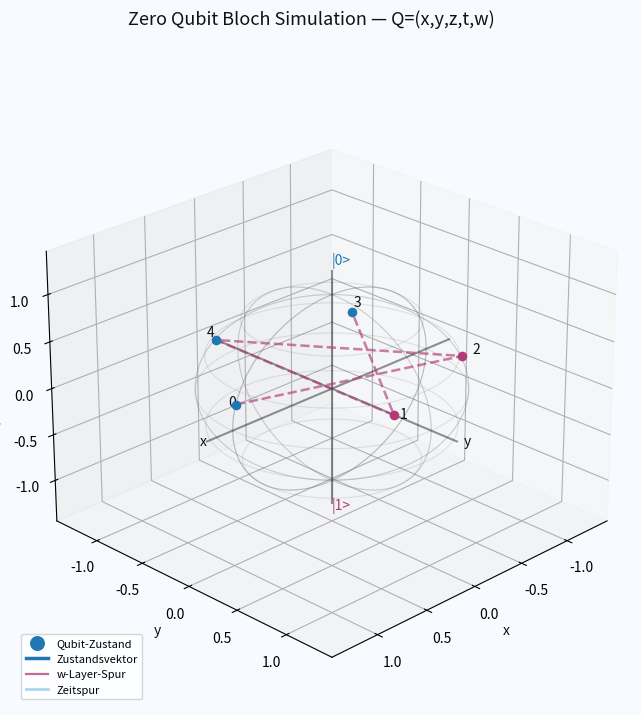

The matplotlib source for this figure:
# zero_qubit_bloch_sim.py
# Pydroid 3
#
# Zero Qubit Bloch Simulation
#
# Modell:
# Q = (x, y, z, t, w)
#
# x,y,z = Punkt auf der Bloch-Sphere
# t     = Zeit / Verlauf
# w     = Layer / Zusatzphase / Einbettungsspur
#
# Physikalisch:
# Ein Qubit-Zustand:
# |psi> = cos(theta/2)|0> + e^(i phi) sin(theta/2)|1>
#
# Bloch-Kugel:
# x = sin(theta) cos(phi)
# y = sin(theta) sin(phi)
# z = cos(theta)
#
# Modell-Erweiterung:
# w(t) = A sin(phi(t))
#
# Penta-Sprung:
# 0 -> 2 -> 4 -> 1 -> 3

import math
import numpy as np
import matplotlib.pyplot as plt
from matplotlib.animation import FuncAnimation


# Farben aus unserem Zero/Smile-System
BLUE = "#1f77b4"
MAGENTA = "#b23a78"
BLACK = "#111111"
GRAY = "#777777"
LIGHT_BLUE = "#8ecae6"
LIGHT_MAGENTA = "#e07aa8"
BACKGROUND = "#f7fbff"


# Einstellungen
FRAMES = 900
TRAIL_LENGTH = 160

# Qubit-Winkel
THETA_BASE = math.pi / 2.4       # Neigung auf der Kugel
PHI_SPEED = 0.035                # Drehgeschwindigkeit

# w-Layer
W_AMP = 0.65
W_TO_Z = 0.55                    # w wird sichtbar als Zusatzhöhe

# Penta-Orbit
PENTA = [0, 2, 4, 1, 3]
PENTA_RADIUS = 1.08


def bloch_xyz(theta, phi):
    """
    Bloch-Kugel-Koordinaten.
    """
    x = math.sin(theta) * math.cos(phi)
    y = math.sin(theta) * math.sin(phi)
    z = math.cos(theta)
    return np.array([x, y, z], dtype=float)


def zero_qubit_state(t):
    """
    Unser Zustand:
    Q(t) = (x(t), y(t), z(t), t, w(t))
    """

    # theta darf leicht atmen, damit es lebendig aussieht
    theta = THETA_BASE + 0.28 * math.sin(t * 0.65)

    # phi dreht um die Kugel
    phi = t

    xyz = bloch_xyz(theta, phi)

    # w ist Zusatzphase/Layer
    w = W_AMP * math.sin(phi * 1.5)

    return xyz[0], xyz[1], xyz[2], t, w, theta, phi


def sphere_wireframe():
    """
    Erzeugt Linien für eine einfache Bloch-Sphere.
    """
    lines = []

    # Längenkreise
    for a in np.linspace(0, 2 * math.pi, 9):
        pts = []
        for u in np.linspace(0, 2 * math.pi, 160):
            x = math.sin(u) * math.cos(a)
            y = math.sin(u) * math.sin(a)
            z = math.cos(u)
            pts.append([x, y, z])
        lines.append(np.array(pts))

    # Breitenkreise
    for z in np.linspace(-0.75, 0.75, 5):
        r = math.sqrt(max(0, 1 - z*z))
        pts = []
        for a in np.linspace(0, 2 * math.pi, 160):
            x = r * math.cos(a)
            y = r * math.sin(a)
            pts.append([x, y, z])
        lines.append(np.array(pts))

    return lines


def penta_points(theta):
    """
    Fünf Phasenpunkte auf der Bloch-Sphere nach Penta-Reihenfolge.
    """
    pts = []
    labels = []

    for p in PENTA:
        phi = 2 * math.pi * p / 5
        xyz = bloch_xyz(theta, phi)
        pts.append(xyz)
        labels.append(str(p))

    return np.array(pts), labels


# Plot vorbereiten
fig = plt.figure(figsize=(10, 8))
fig.patch.set_facecolor(BACKGROUND)

ax = fig.add_subplot(111, projection="3d")
ax.set_facecolor(BACKGROUND)

fig.suptitle(
    "Zero Qubit Bloch Simulation — Q=(x,y,z,t,w)",
    color=BLACK,
    fontsize=13
)

ax.set_xlim(-1.45, 1.45)
ax.set_ylim(-1.45, 1.45)
ax.set_zlim(-1.45, 1.45)

ax.set_xlabel("x", color=BLACK)
ax.set_ylabel("y", color=BLACK)
ax.set_zlabel("z + w-Projektion", color=BLACK)

ax.view_init(elev=25, azim=45)

# Bloch-Sphere Linien
for line in sphere_wireframe():
    ax.plot(
        line[:, 0], line[:, 1], line[:, 2],
        color=GRAY,
        alpha=0.18,
        linewidth=0.8
    )

# Achsen
ax.plot([-1.25, 1.25], [0, 0], [0, 0], color=BLACK, alpha=0.45)
ax.plot([0, 0], [-1.25, 1.25], [0, 0], color=BLACK, alpha=0.45)
ax.plot([0, 0], [0, 0], [-1.25, 1.25], color=BLACK, alpha=0.45)

ax.text(1.32, 0, 0, "x", color=BLACK)
ax.text(0, 1.32, 0, "y", color=BLACK)
ax.text(0, 0, 1.32, "|0>", color=BLUE)
ax.text(0, 0, -1.32, "|1>", color=MAGENTA)

# Penta-Punkte
penta_pts, penta_labels = penta_points(THETA_BASE)
ax.plot(
    penta_pts[:, 0],
    penta_pts[:, 1],
    penta_pts[:, 2],
    color=MAGENTA,
    linewidth=1.8,
    alpha=0.65,
    linestyle="--"
)

for i, label in enumerate(penta_labels):
    ax.scatter(
        [penta_pts[i, 0]],
        [penta_pts[i, 1]],
        [penta_pts[i, 2]],
        s=35,
        color=BLUE if i % 2 == 0 else MAGENTA
    )
    ax.text(
        penta_pts[i, 0] * 1.08,
        penta_pts[i, 1] * 1.08,
        penta_pts[i, 2] * 1.08,
        label,
        color=BLACK
    )

# Bewegter Zustand
state_dot = ax.scatter([], [], [], s=95, color=BLUE, label="Qubit-Zustand")
state_vector, = ax.plot([], [], [], color=BLUE, linewidth=2.5, label="Zustandsvektor")
w_line, = ax.plot([], [], [], color=MAGENTA, linewidth=1.6, alpha=0.75, label="w-Layer-Spur")
trail_line, = ax.plot([], [], [], color=LIGHT_BLUE, linewidth=2.0, alpha=0.75, label="Zeitspur")

info = ax.text2D(0.02, 0.95, "", transform=ax.transAxes, color=BLACK)
legend = ax.text2D(0.66, 0.95, "", transform=ax.transAxes, color=BLACK)

ax.legend(loc="lower left", fontsize=8)

trail = []


def update(frame):
    global trail

    t = frame * PHI_SPEED * 2 * math.pi

    x, y, z, time_value, w, theta, phi = zero_qubit_state(t)

    # w sichtbar machen: Zusatzhöhe
    z_visual = z + W_TO_Z * w

    # Punkt setzen
    state_dot._offsets3d = ([x], [y], [z_visual])

    # Vektor vom Ursprung
    state_vector.set_data([0, x], [0, y])
    state_vector.set_3d_properties([0, z_visual])

    # w-Linie: von eigentlichem Bloch-Punkt zur w-Projektion
    w_line.set_data([x, x], [y, y])
    w_line.set_3d_properties([z, z_visual])

    # Trail
    trail.append([x, y, z_visual])
    trail = trail[-TRAIL_LENGTH:]

    arr = np.array(trail)
    trail_line.set_data(arr[:, 0], arr[:, 1])
    trail_line.set_3d_properties(arr[:, 2])

    # Wahrscheinlichkeiten
    prob_0 = math.cos(theta / 2) ** 2
    prob_1 = math.sin(theta / 2) ** 2

    info.set_text(
        "ZERO-QUBIT\n\n"
        "Q(t) = (x,y,z,t,w)\n\n"
        f"x = {x:.3f}\n"
        f"y = {y:.3f}\n"
        f"z = {z:.3f}\n"
        f"t = {time_value:.3f}\n"
        f"w = {w:.3f}\n\n"
        f"theta = {theta:.3f}\n"
        f"phi   = {phi:.3f}\n\n"
        f"P(0) = |alpha|² = {prob_0:.3f}\n"
        f"P(1) = |beta|²  = {prob_1:.3f}\n\n"
        "Penta:\n"
        "0 → 2 → 4 → 1 → 3"
    )

    legend.set_text(
        "LEGENDE\n\n"
        "Kugel = Bloch-Sphere\n"
        "Blau = Qubit-Zustand\n"
        "Magenta = w-Layer\n"
        "Grau = Koordinaten / Hilfslinien\n\n"
        "Mathe:\n"
        "x²+y²+z² = 1\n"
        "|psi> = α|0> + β|1>\n"
        "|α|²+|β|² = 1\n\n"
        "Merksatz:\n"
        "x,y,z zeigen Zustand\n"
        "t zeigt Verlauf\n"
        "w zeigt Schicht"
    )

    ax.view_init(
        elev=25 + 4 * math.sin(t * 0.15),
        azim=45 + frame * 0.12
    )

    return state_dot, state_vector, w_line, trail_line, info, legend


ani = FuncAnimation(
    fig,
    update,
    frames=FRAMES,
    interval=40,
    blit=False
)

plt.show()
